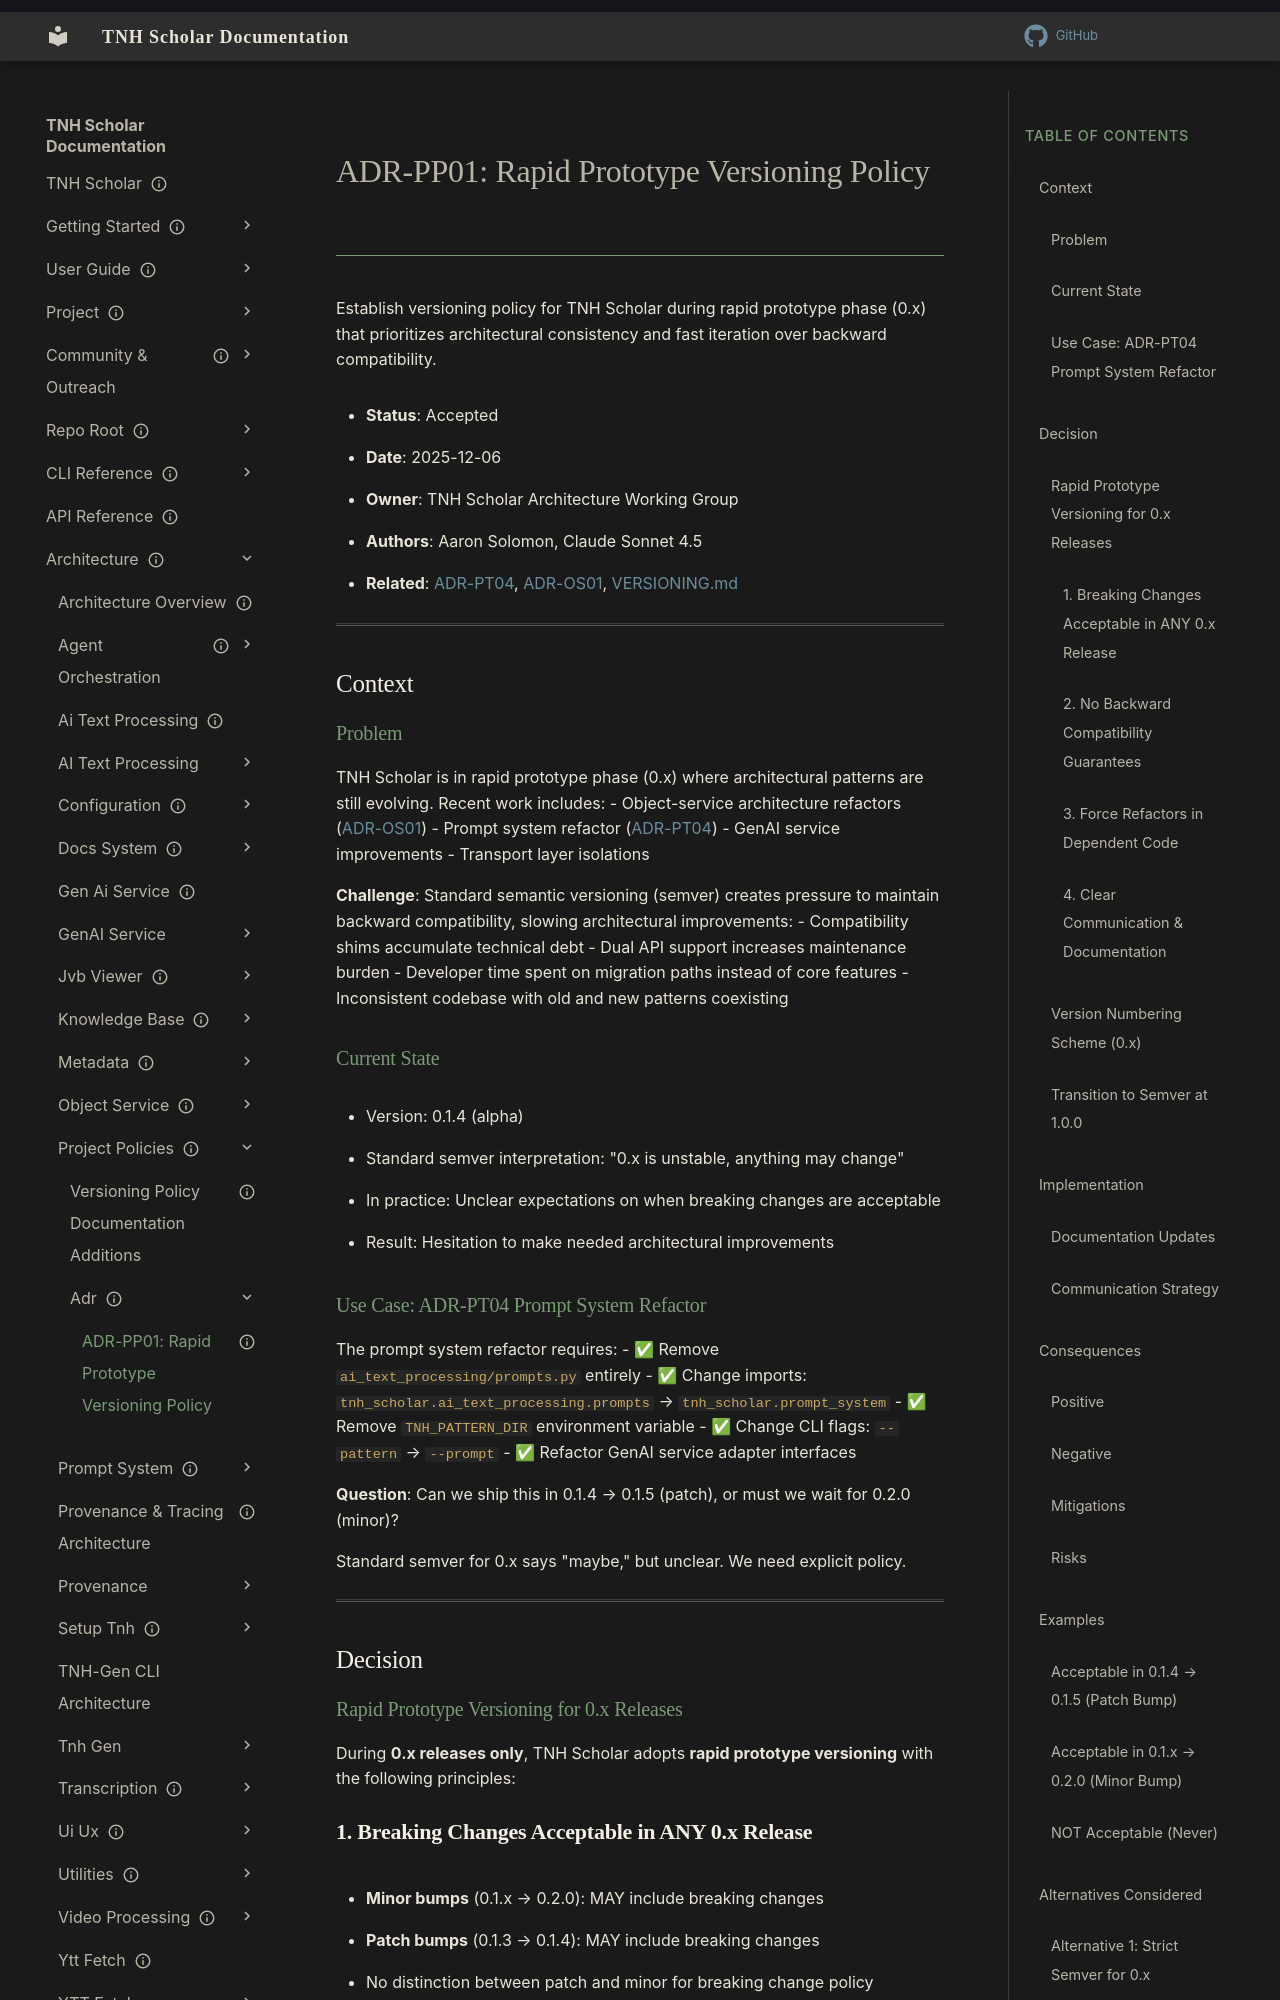

repository: aaronksolomon/tnh-scholar · page: architecture/project-policies/adr/adr-pp01-rapid-prototype-versioning/index.html · generator: mkdocs

---
title: "ADR-PP01: Rapid Prototype Versioning Policy"
description: "Establishes versioning policy for TNH Scholar during 0.x releases, allowing breaking changes in any release to enable fast iteration and architectural improvements."
owner: "TNH Scholar Architecture Working Group"
author: "Aaron Solomon, Claude Sonnet 4.5"
status: current
created: "2025-12-06"
---
# ADR-PP01: Rapid Prototype Versioning Policy

Establish versioning policy for TNH Scholar during rapid prototype phase (0.x) that prioritizes architectural consistency and fast iteration over backward compatibility.

- **Status**: Accepted
- **Date**: 2025-12-06
- **Owner**: TNH Scholar Architecture Working Group
- **Authors**: Aaron Solomon, Claude Sonnet 4.5
- **Related**: [ADR-PT04](/architecture/prompt-system/adr/adr-pt04-prompt-system-refactor.md), [ADR-OS01](/architecture/object-service/adr/adr-os01-object-service-architecture-v3.md), [VERSIONING.md](/project/repo-root/versioning.md)

---

## Context

### Problem

TNH Scholar is in rapid prototype phase (0.x) where architectural patterns are still evolving. Recent work includes:
- Object-service architecture refactors ([ADR-OS01](/architecture/object-service/adr/adr-os01-object-service-architecture-v3.md))
- Prompt system refactor ([ADR-PT04](/architecture/prompt-system/adr/adr-pt04-prompt-system-refactor.md))
- GenAI service improvements
- Transport layer isolations

**Challenge**: Standard semantic versioning (semver) creates pressure to maintain backward compatibility, slowing architectural improvements:
- Compatibility shims accumulate technical debt
- Dual API support increases maintenance burden
- Developer time spent on migration paths instead of core features
- Inconsistent codebase with old and new patterns coexisting

### Current State

- Version: 0.1.4 (alpha)
- Standard semver interpretation: "0.x is unstable, anything may change"
- In practice: Unclear expectations on when breaking changes are acceptable
- Result: Hesitation to make needed architectural improvements
